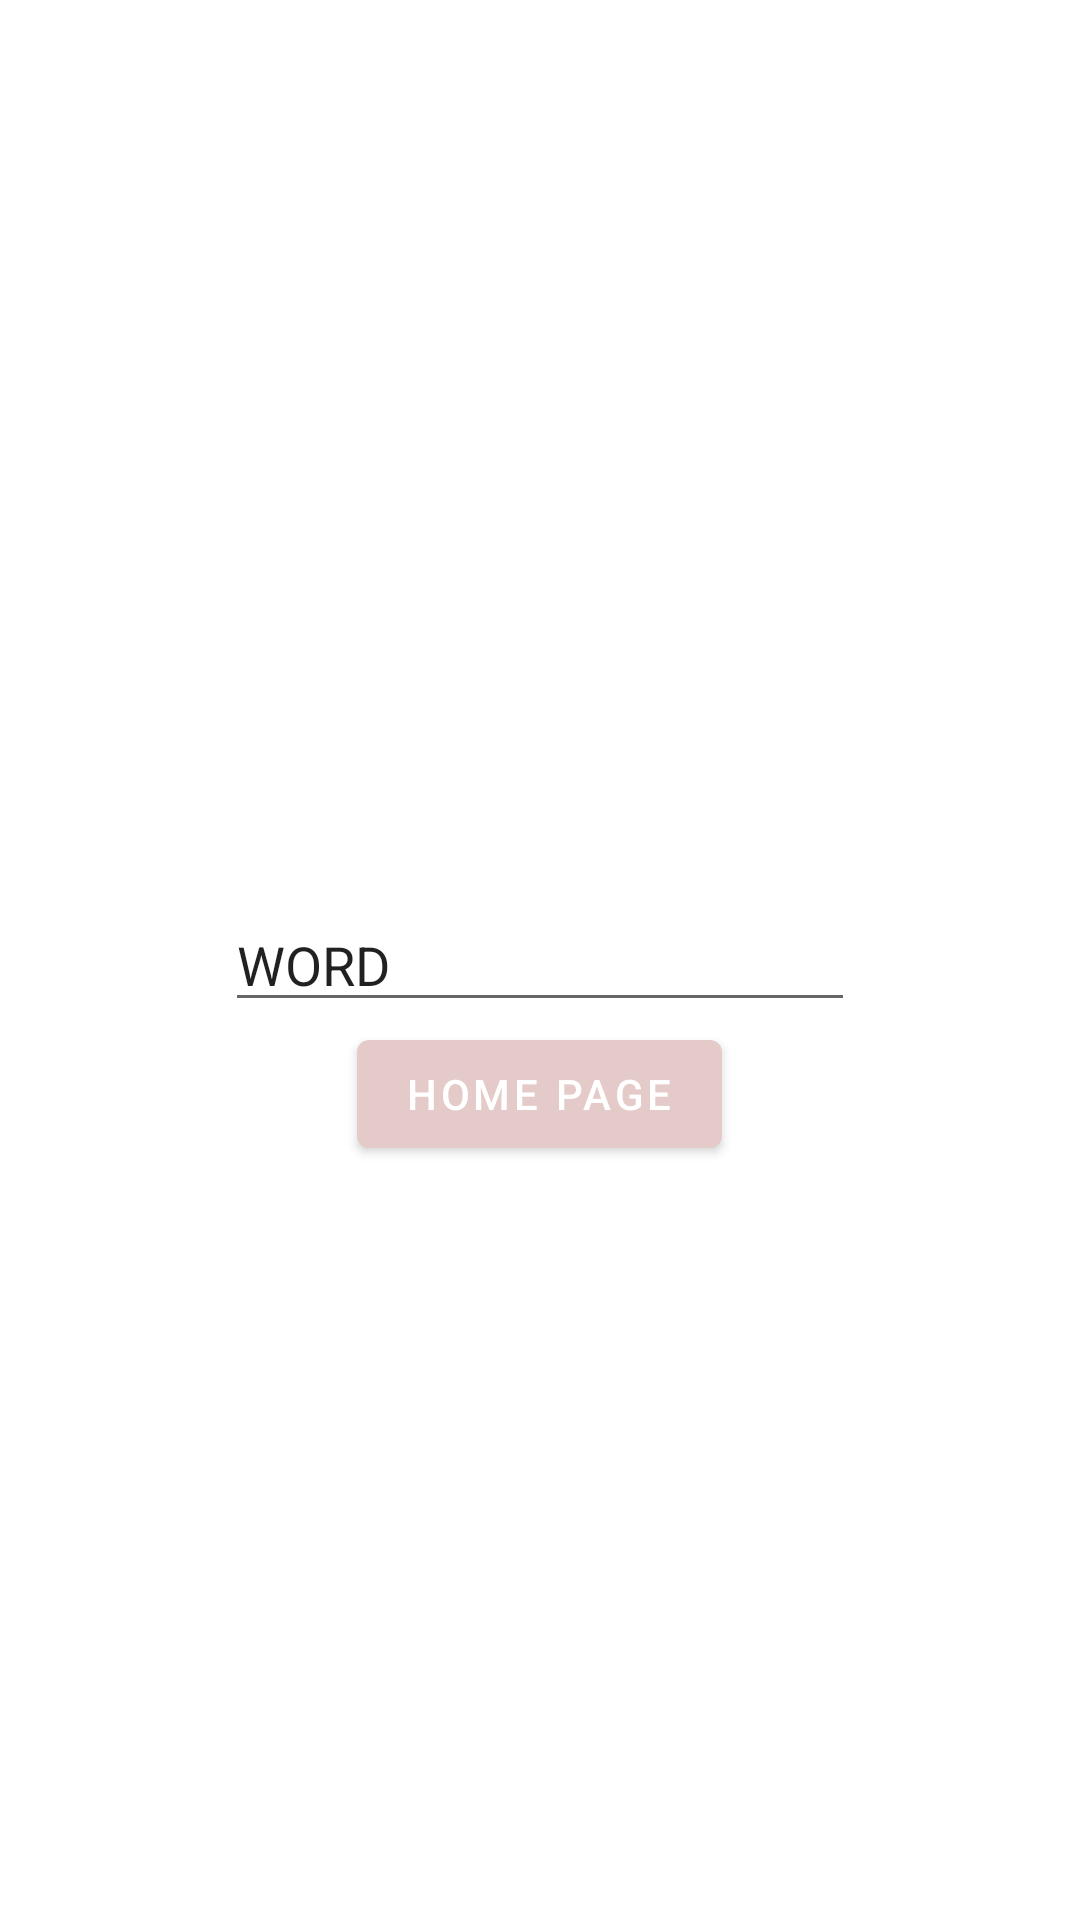

Here is an Android app screen rendered from its layout file. Give the layout XML and the strings, colors and styles it references.
<!-- AndroidManifest.xml: application theme Theme.Wordle -->
<!-- res/layout/fragment_game_custom.xml -->
<?xml version="1.0" encoding="utf-8"?>
<RelativeLayout xmlns:android="http://schemas.android.com/apk/res/android"
    xmlns:tools="http://schemas.android.com/tools"
    android:layout_width="match_parent"
    android:layout_height="match_parent">

    <EditText
        android:id="@+id/word"
        android:layout_width="wrap_content"
        android:layout_height="wrap_content"
        android:ems="10"
        android:inputType="textPersonName"
        android:layout_centerHorizontal="true"
        android:layout_centerVertical="true"
        android:text="WORD" />

    <Button
        android:layout_below="@id/word"
        android:id="@+id/button_back"
        android:layout_width="wrap_content"
        android:layout_height="wrap_content"
        android:layout_centerHorizontal="true"
        android:text="@string/home_page" />


</RelativeLayout>
<!-- resources referenced by this layout -->
<resources>
  <string name="home_page">Home Page</string>
  <style name="Theme.Wordle" parent="Theme.MaterialComponents.DayNight.DarkActionBar">
          
          <item name="colorPrimary">#E4CAC8</item>
          <item name="colorPrimaryVariant">#F4BAB6</item>
          <item name="colorOnPrimary">@color/white</item>
          
          <item name="colorSecondary">#B56666</item>
          <item name="colorSecondaryVariant">#7E3636</item>
          <item name="colorOnSecondary">@color/black</item>
          
          <item name="android:statusBarColor" tools:targetApi="l">?attr/colorPrimaryVariant</item>
          
      </style>
  <!-- not gathered from this repository: default colours our renderer supplied (Android Studio template values) -->
  <color name="black">#FF000000</color>
  <color name="white">#FFFFFFFF</color>
</resources>
